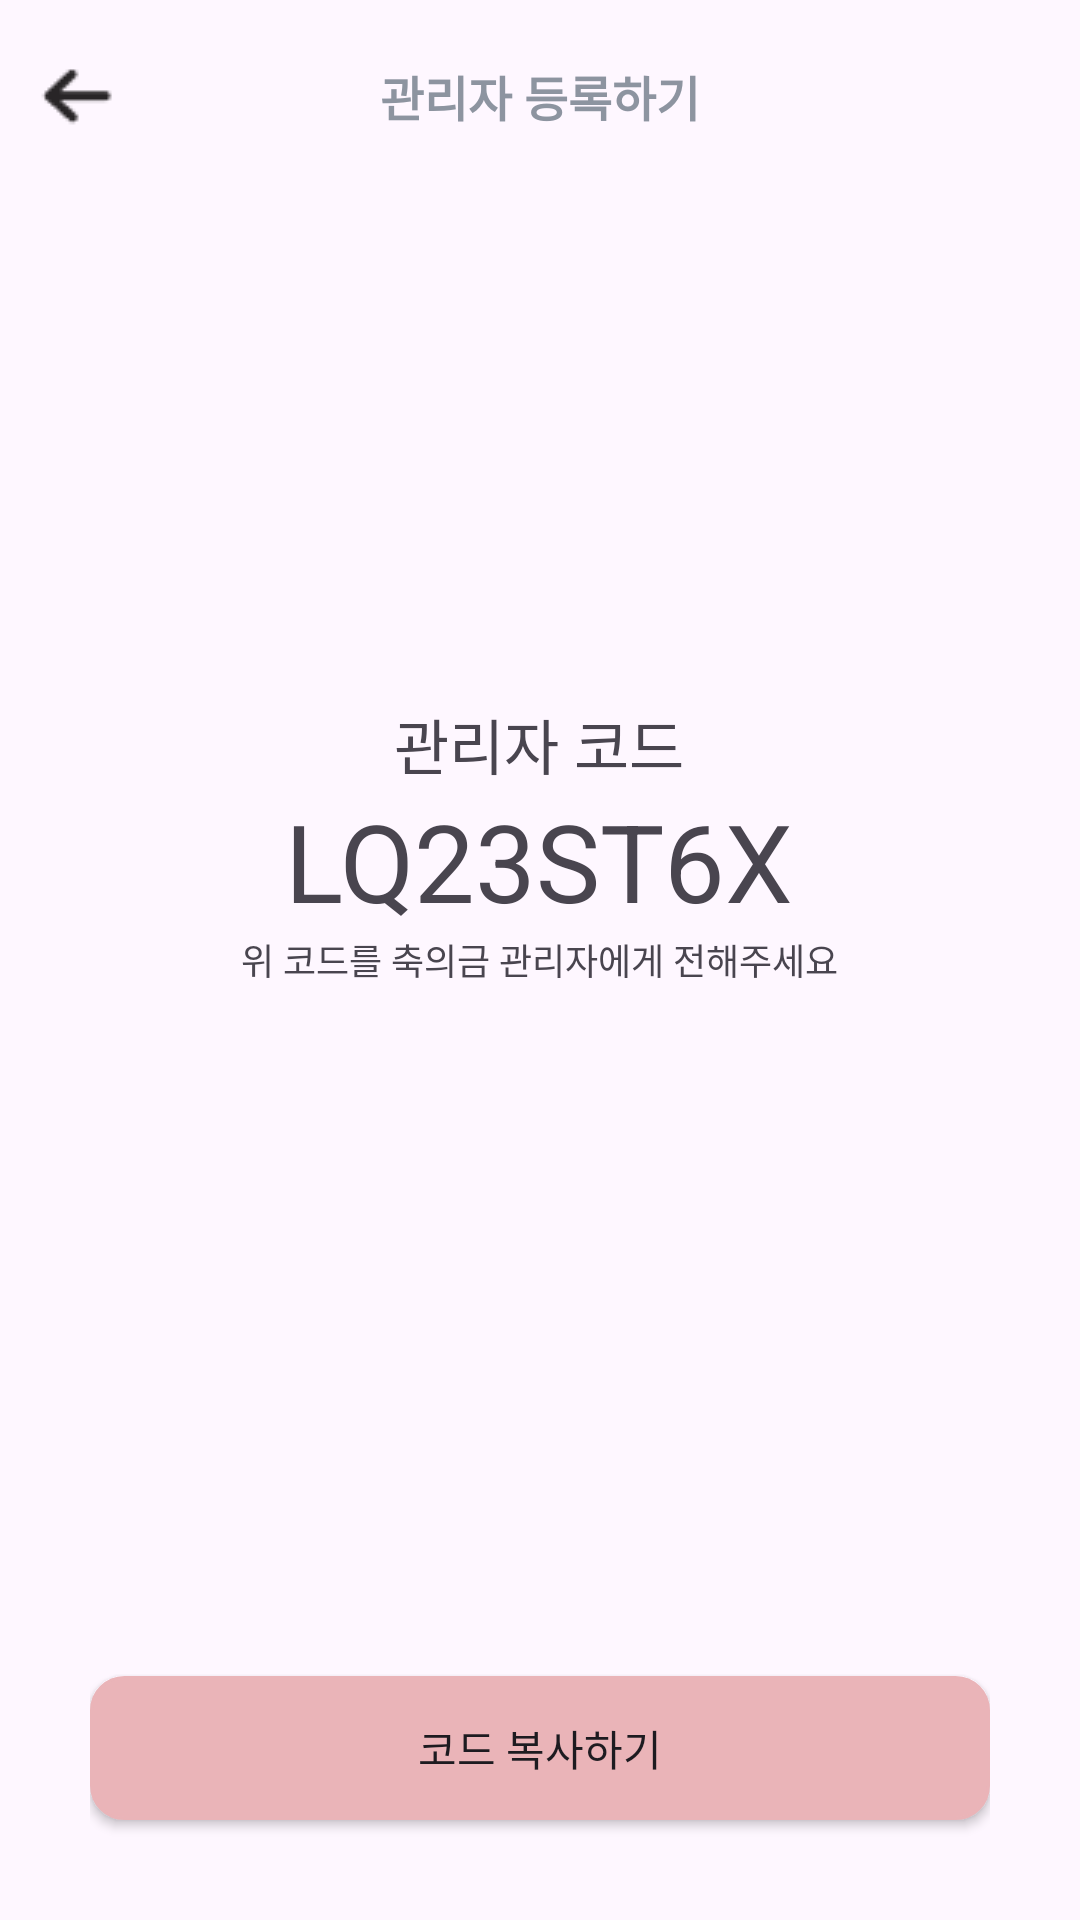

Layout XML and referenced resources for this Android screen:
<!-- AndroidManifest.xml: application theme Theme.Weddingbookkeeper -->
<!-- res/layout/activity_admin_code.xml -->
<?xml version="1.0" encoding="utf-8"?>
<layout xmlns:android="http://schemas.android.com/apk/res/android"
  xmlns:app="http://schemas.android.com/apk/res-auto"
  xmlns:tools="http://schemas.android.com/tools">

  <RelativeLayout
    android:layout_width="match_parent"
    android:layout_height="match_parent">

    <LinearLayout
      android:layout_width="wrap_content"
      android:layout_height="match_parent"
      android:layout_centerInParent="true"
      android:gravity="center"
      android:orientation="vertical">

      <LinearLayout
        android:layout_width="wrap_content"
        android:layout_height="wrap_content"
        android:gravity="center"
        android:layout_marginTop="200dp"
        android:orientation="vertical">
        <TextView
          android:layout_width="wrap_content"
          android:layout_height="wrap_content"
          android:text="관리자 코드"
          android:textSize="@dimen/font_large" />
        <TextView
          android:id="@+id/txt_admin_code"
          android:layout_width="wrap_content"
          android:layout_height="wrap_content"
          android:text="LQ23ST6X"
          android:textSize="@dimen/font_largest" />
        <TextView
          android:layout_width="wrap_content"
          android:layout_height="wrap_content"
          android:text="위 코드를 축의금 관리자에게 전해주세요"
          android:textSize="@dimen/font_small" />
      </LinearLayout>


      <androidx.appcompat.widget.AppCompatButton
        android:id="@+id/btn_copy_code"
        style="@style/ButtonStyle"
        android:layout_width="wrap_content"
        android:layout_height="wrap_content"
        android:layout_marginTop="230dp"
        android:background="@drawable/square_pink_btn"
        android:text="코드 복사하기" />
    </LinearLayout>

    <androidx.appcompat.widget.Toolbar
      android:id="@+id/toolbar_mypage"
      android:layout_width="match_parent"
      android:layout_height="?attr/actionBarSize"
      android:background="@null"
      app:contentInsetLeft="0dp"
      app:contentInsetStart="0dp">

      <RelativeLayout
        android:layout_width="match_parent"
        android:layout_height="match_parent">

        <ImageButton
          android:id="@+id/btn_toolbar_back"
          android:layout_width="wrap_content"
          android:layout_height="wrap_content"
          android:layout_marginLeft="10dp"
          android:layout_alignParentStart="true"
          android:layout_centerVertical="true"
          android:background="@null"
          android:src="@drawable/back_arrow" />

        <TextView
          android:id="@+id/btn_toolbar_title"
          android:textStyle="bold"
          android:layout_width="wrap_content"
          android:layout_height="wrap_content"
          android:layout_centerInParent="true"
          android:text="관리자 등록하기"
          android:textColor="@color/tx_light_gray"
          android:textSize="@dimen/font_medium" />

      </RelativeLayout>
    </androidx.appcompat.widget.Toolbar>


  </RelativeLayout>
</layout>
<!-- resources referenced by this layout -->
<resources>
  <color name="tx_light_gray">#8D94A0</color>
  <dimen name="font_large">20sp</dimen>
  <dimen name="font_largest">36sp</dimen>
  <dimen name="font_medium">16sp</dimen>
  <dimen name="font_small">12sp</dimen>
  <!-- drawable back_arrow: png bitmap (drawable, 585 bytes) -->
  <!-- drawable square_pink_btn (drawable) -->
  <?xml version="1.0" encoding="utf-8"?>
  <selector xmlns:android="http://schemas.android.com/apk/res/android">
      <item android:state_pressed="true">
          <shape android:shape="rectangle">
              <stroke android:width="1dp" android:color="@color/pt_pink" />
              <corners android:radius="11dp" />
              <solid android:color="@color/pt_pink" />
              <size android:width="300dp" android:height="45dp" />
  
          </shape>
      </item>
  
      <item android:state_pressed="false">
          <shape android:shape="rectangle">
              <stroke android:width="1dp" android:color="@color/pt_light_pink" />
              <corners android:radius="11dp" />
              <solid android:color="@color/pt_light_pink" />
              <size android:width="300dp" android:height="45dp" />
  
          </shape>
      </item>
  </selector>
  <style name="Theme.Weddingbookkeeper" parent="Base.Theme.Weddingbookkeeper" />
  <color name="pt_pink">#DA5157</color>
  <color name="pt_light_pink">#EAB4B8</color>
  <style name="Base.Theme.Weddingbookkeeper" parent="Theme.Material3.DayNight.NoActionBar">
      <item name="android:statusBarColor">@color/white</item> 
      <item name="android:windowLightStatusBar">true</item>   
    </style>
  <color name="white">#FFFFFF</color>
</resources>
